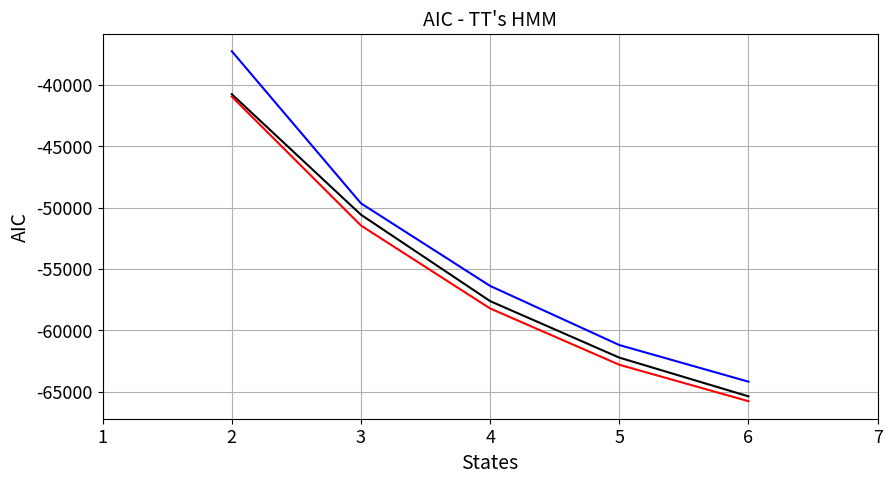

Write Python code to recreate this figure. (Note: this script raises an exception after producing the figure.)
# -*- coding: utf-8 -*-
"""
Created on Fri Jun 06 13:34:25 2018

[redacted]
"""
import numpy as np
import matplotlib.pyplot as plt

"Datos de Log-Likelihood"
LogTT_Beta  = np.array([20388.06, 25308.08, 28838.65, 31152.2 , 32744.57])
LogTT_Gamma = np.array([20485.19, 25747.85, 29137.71, 31442.84, 32942.6])
LogTT_LNorm = np.array([18634.74, 24843.76, 28218.6 , 30639.44, 32146.4])
LogTT_Logis = np.array([20249.55])

# LogPP_Beta  = np.array([])
# LogPP_Gamma = np.array([])
# LogPP_LNorm = np.array([])
# LogPP_Logis = np.array([])

# LogPN_Beta  = np.array([])
# LogPN_Gamma = np.array([])
# LogPN_LNorm = np.array([])
# LogPN_Logis = np.array([])


"Datos de AIC"
AIC_TT_Beta  = - 2 * LogTT_Beta  + 2 * (np.arange(2,7)**2 + np.arange(2,7) * 2 - 1)
AIC_TT_Gamma = - 2 * LogTT_Gamma + 2 * (np.arange(2,7)**2 + np.arange(2,7) * 2 - 1)
AIC_TT_LNorm = - 2 * LogTT_LNorm + 2 * (np.arange(2,7)**2 + np.arange(2,7) * 2 - 1)
AIC_TT_Logis = - 2 * LogTT_Logis + 2 * (        2**2      +         2      * 2 - 1)

# AIC_PP_Beta  = - 2 * LogPP_Beta  + 2 * (np.arange(2,11)**2 + np.arange(2,11) * 2 - 1)
# AIC_PP_Gamma = - 2 * LogPP_Gamma + 2 * (np.arange(2,11)**2 + np.arange(2,11) * 2 - 1)
# AIC_PP_LNorm = - 2 * LogPP_LNorm + 2 * (np.arange(2,11)**2 + np.arange(2,11) * 2 - 1)
# AIC_PP_Logis = - 2 * LogPP_Logis + 2 * (np.arange(2,11)**2 + np.arange(2,11) * 2 - 1)

# AIC_PN_Beta  = - 2 * LogPN_Beta  + 2 * (np.arange(2,11)**2 + np.arange(2,11) * 2 - 1)
# AIC_PN_Gamma = - 2 * LogPN_Gamma + 2 * (np.arange(2,11)**2 + np.arange(2,11) * 2 - 1)
# AIC_PN_LNorm = - 2 * LogPN_LNorm + 2 * (np.arange(2,5) **2 + np.arange(2,5)  * 2 - 1)
# AIC_PN_Logis = - 2 * LogPN_Logis + 2 * (np.arange(2,11)**2 + np.arange(2,11) * 2 - 1)


"Datos de BIC"
BIC_TT_Beta  = - 2 * LogTT_Beta  + (np.arange(2,7)**2 + np.arange(2,7) * 2 - 1) * np.log(27552)
BIC_TT_Gamma = - 2 * LogTT_Gamma + (np.arange(2,7)**2 + np.arange(2,7) * 2 - 1) * np.log(27552)
BIC_TT_LNorm = - 2 * LogTT_LNorm + (np.arange(2,7)**2 + np.arange(2,7) * 2 - 1) * np.log(27552)
BIC_TT_Logis = - 2 * LogTT_Logis + (      2**2        +        2       * 2 - 1) * np.log(27552)

# BIC_PP_Beta  = - 2 * LogPP_Beta  + (np.arange(2,11)**2 + np.arange(2,11) * 2 - 1) * np.log(6888)
# BIC_PP_Gamma = - 2 * LogPP_Gamma + (np.arange(2,11)**2 + np.arange(2,11) * 2 - 1) * np.log(6888)
# BIC_PP_LNorm = - 2 * LogPP_LNorm + (np.arange(2,11)**2 + np.arange(2,11) * 2 - 1) * np.log(6888)
# BIC_PP_Logis = - 2 * LogPP_Logis + (np.arange(2,11)**2 + np.arange(2,11) * 2 - 1) * np.log(6888)

# BIC_PN_Beta  = - 2 * LogPN_Beta  + (np.arange(2,11)**2 + np.arange(2,11) * 2 - 1) * np.log(6888)
# BIC_PN_Gamma = - 2 * LogPN_Gamma + (np.arange(2,11)**2 + np.arange(2,11) * 2 - 1) * np.log(6888)
# BIC_PN_LNorm = - 2 * LogPN_LNorm + (np.arange(2,5) **2 + np.arange(2,5)  * 2 - 1) * np.log(6888)
# BIC_PN_Logis = - 2 * LogPN_Logis + (np.arange(2,11)**2 + np.arange(2,11) * 2 - 1) * np.log(6888)


"plot TT"

'AIC'
plt.figure(figsize=(10,5))

plt.plot(np.arange(2,7), AIC_TT_Beta,  c='k', label='Beta'      )
plt.plot(np.arange(2,7), AIC_TT_Gamma, c='r', label='Gamma'     )
plt.plot(np.arange(2,7), AIC_TT_LNorm, c='b', label='LogNormal' )
plt.plot(       2,       AIC_TT_Logis, c='g', label='Logis'     )

plt.xlim(1, 7)

plt.xlabel('States', fontsize=14)
plt.ylabel('AIC', fontsize=14)

plt.xticks(size=13)
plt.yticks(size=13)

plt.title("AIC - TT's HMM", fontsize=14)
plt.grid('True')
plt.legend(loc='right center')

plt.savefig('/home/<user>/YORDAN/UNAL/TESIS_MAESTRIA/27_expo_2018/validation/TT_AIC.png', bbox_inches='tight', dpi=300)
plt.close('all')



'BIC'
plt.figure(figsize=(10,5))

plt.plot(np.arange(2,7), BIC_TT_Beta,  c='k', label='Beta'      )
plt.plot(np.arange(2,7), BIC_TT_Gamma, c='r', label='Gamma'     )
plt.plot(np.arange(2,7), BIC_TT_LNorm, c='b', label='LogNormal' )
plt.plot(       2      , BIC_TT_Logis, c='g', label='Logis'     )

plt.xlim(1, 7)

plt.xlabel('States', fontsize=14)
plt.ylabel('BIC', fontsize=14)

plt.xticks(size=13)
plt.yticks(size=13)

plt.title("BIC - TT's HMM", fontsize=14)
plt.grid('True')
plt.legend(loc='right center')

plt.savefig('/home/<user>/YORDAN/UNAL/TESIS_MAESTRIA/27_expo_2018/validation/TT_BIC.png', bbox_inches='tight', dpi=300)
plt.close('all')

















"plot PP"

'AIC'
# plt.figure(figsize=(10,5))

# plt.plot(np.arange(2,11), AIC_PP_Beta,  c='k', label='Beta'      )
# plt.plot(np.arange(2,11), AIC_PP_Gamma, c='r', label='Gamma'     )
# plt.plot(np.arange(2,11), AIC_PP_LNorm, c='b', label='LogNormal' )
# plt.plot(np.arange(2,11), AIC_PP_Logis, c='g', label='Logis'     )

# plt.xlim(1, 11)

# plt.xlabel('States', fontsize=14)
# plt.ylabel('AIC', fontsize=14)

# plt.xticks(size=13)
# plt.yticks(size=13)

# plt.title("AIC - PP's HMM", fontsize=14)
# plt.grid('True')
# plt.legend(loc='right center')

# plt.savefig('/home/<user>/YORDAN/UNAL/TESIS_MAESTRIA/25_expo_2018/Validation/PP_AIC.png', bbox_inches='tight', dpi=300)
# plt.close('all')



'BIC'
# plt.figure(figsize=(10,5))

# plt.plot(np.arange(2,11), BIC_PP_Beta,  c='k', label='Beta'      )
# plt.plot(np.arange(2,11), BIC_PP_Gamma, c='r', label='Gamma'     )
# plt.plot(np.arange(2,11), BIC_PP_LNorm, c='b', label='LogNormal' )
# plt.plot(np.arange(2,11), BIC_PP_Logis, c='g', label='Logis'     )

# plt.xlim(1, 11)

# plt.xlabel('States', fontsize=14)
# plt.ylabel('BIC', fontsize=14)

# plt.xticks(size=13)
# plt.yticks(size=13)

# plt.title("BIC - PP's HMM", fontsize=14)
# plt.grid('True')
# plt.legend(loc='right center')

# plt.savefig('/home/<user>/YORDAN/UNAL/TESIS_MAESTRIA/25_expo_2018/Validation/PP_BIC.png', bbox_inches='tight', dpi=300)
# plt.close('all')














"plot PN"

'AIC'
# plt.figure(figsize=(10,5))

# plt.plot(np.arange(2,11), AIC_PN_Beta,  c='k', label='Beta'      )
# plt.plot(np.arange(2,11), AIC_PN_Gamma, c='r', label='Gamma'     )
# plt.plot(np.arange(2,5),  AIC_PN_LNorm, c='b', label='LogNormal' )
# plt.plot(np.arange(2,11), AIC_PN_Logis, c='g', label='Logis'     )

# plt.xlim(1, 11)

# plt.xlabel('States', fontsize=14)
# plt.ylabel('AIC', fontsize=14)

# plt.xticks(size=13)
# plt.yticks(size=13)

# plt.title("AIC - PN's HMM", fontsize=14)
# plt.grid('True')
# plt.legend(loc='right center')

# plt.savefig('/home/<user>/YORDAN/UNAL/TESIS_MAESTRIA/25_expo_2018/Validation/PN_AIC.png', bbox_inches='tight', dpi=300)
# plt.close('all')



'BIC'
# plt.figure(figsize=(10,5))

# plt.plot(np.arange(2,11), BIC_PN_Beta,  c='k', label='Beta'      )
# plt.plot(np.arange(2,11), BIC_PN_Gamma, c='r', label='Gamma'     )
# plt.plot(np.arange(2,5),  BIC_PN_LNorm, c='b', label='LogNormal' )
# plt.plot(np.arange(2,11), BIC_PN_Logis, c='g', label='Logis'     )

# plt.xlim(1, 11)

# plt.xlabel('States', fontsize=14)
# plt.ylabel('BIC', fontsize=14)

# plt.xticks(size=13)
# plt.yticks(size=13)

# plt.title("BIC - PN's HMM", fontsize=14)
# plt.grid('True')
# plt.legend(loc='right center')

# plt.savefig('/home/<user>/YORDAN/UNAL/TESIS_MAESTRIA/25_expo_2018/Validation/PN_BIC.png', bbox_inches='tight', dpi=300)
# plt.close('all')



